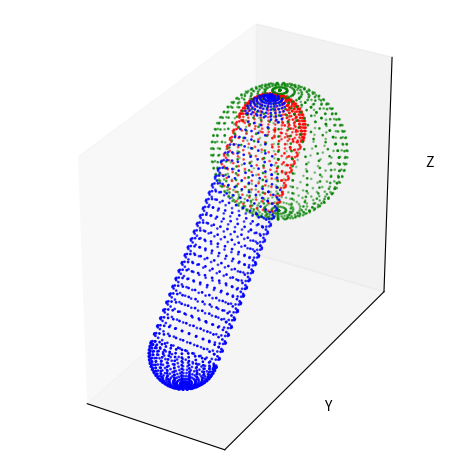

This chart was generated by the following Python code:
import math 
import typing as ty
from dataclasses import dataclass
from enum import Enum 

import matplotlib.pyplot as plt
import numpy as np

class Cap(Enum):
    Round = 1
    Flat = 2
    NoCap = 3

@dataclass
class Point3D:
    x: float
    y: float
    z: float

@dataclass
class Vector3D:
    x: float
    y: float
    z: float

@dataclass
class Circle3D:
    center: Point3D
    radius: float
    normal: Vector3D

def normalize(V):
    return V / np.linalg.norm(V)

def gram_schmidt(N):
    V = np.random.rand(3)
    V = V - np.dot(V, N) * N # Create V orthogonal to N
    V = normalize(V)
    W = np.cross(N, V) # Create W orthogonal to N and V
    return V, W

def calculate_normal(p1: Point3D, p2: Point3D) -> Vector3D:
    return Vector3D(p1.x - p2.x, p1.y - p2.y, p1.z - p2.z)

def calculate_points_along_line(start: Point3D, end: Point3D, num_points: int) -> ty.List[Point3D]:
    x = np.linspace(start.x, end.x, num_points)
    y = np.linspace(start.y, end.y, num_points)
    z = np.linspace(start.z, end.z, num_points)
    points = [Point3D(x[i], y[i], z[i]) for i in range(num_points)]
    return points

def generate_points_on_circle(circle: Circle3D, num_points: int):
    normal_vector = np.array([circle.normal.x, circle.normal.y, circle.normal.z])
    center = np.array([circle.center.x, circle.center.y, circle.center.z])
    radius = circle.radius
    N = normalize(normal_vector)
    V, W = gram_schmidt(N) # TODO: for cylinder we calculate this now many times...
    angles = np.linspace(0, 2 * np.pi, num_points)
    points = center + radius * np.outer(np.cos(angles), V) + radius * np.outer(np.sin(angles), W)
    points = [Point3D(point[0], point[1], point[2]) for point in points]
    return points


def generate_points_on_sphere(center: Point3D, radius: float, resolution: int) -> ty.List[Point3D]:
    num_points = resolution
    sphere1_x_center = center.x
    sphere1_y_center = center.y
    sphere1_z_center = center.z
    phi = np.linspace(0, 2 * np.pi, num_points)
    theta = np.linspace(0, np.pi, num_points)
    phi, theta = np.meshgrid(phi, theta)
    x_points = sphere1_x_center + radius * np.sin(theta) * np.cos(phi)
    y_points = sphere1_y_center + radius * np.sin(theta) * np.sin(phi)
    z_points = sphere1_z_center + radius * np.cos(theta)
    points = np.array([x_points.flatten(), y_points.flatten(), z_points.flatten()]).T
    points = [Point3D(point[0], point[1], point[2]) for point in points]
    return points

def point_side_of_plane(plane_normal, plane_point, point1, point2):
    vector1 = np.array(point1) - np.array(plane_point)
    vector2 = np.array(point2) - np.array(plane_point)
    dot_product1 = np.dot(vector1, plane_normal)
    dot_product2 = np.dot(vector2, plane_normal)
    return np.sign(dot_product1) == np.sign(dot_product2)

def calc_cap(normal: Vector3D, center: Point3D, other: Point3D, radius: float, resolution: int, cap: Cap, points: ty.List[Point3D]):
    normal = np.array([normal.x, normal.y, normal.z])
    match cap:
        case Cap.Round:
            points = generate_points_on_sphere(center, radius, resolution)
            points = np.array([[point.x, point.y, point.z] for point in points])
            plane_normal = np.array([other.x - center.x, other.y - center.y, other.z - center.z])
            plane_normal = normalize(plane_normal)
            center = np.array([center.x, center.y, center.z])
            other = np.array([other.x, other.y, other.z])
            points = [point for point in points if not point_side_of_plane(plane_normal, center, point, other)]
            # TODO: can probably speed up calc above by just calculating two opositie points on sphere and then just checking if point is on the same side as those two points
            points = [Point3D(point[0], point[1], point[2]) for point in points]
        case Cap.Flat:
            points = []
            radii = np.linspace(0, radius, resolution)
            for radius in radii:
                cap1 = Circle3D(center, radius, normal)
                points.extend(generate_points_on_circle(cap1, resolution))
        case Cap.NoCap:
            points= []
    return points 

def generate_points_on_cylinder(start: Point3D, end: Point3D, radius: float, resolution: int, start_cap: Cap, end_cap: Cap) -> ty.List[Point3D]:
    normal = calculate_normal(start, end)
    centers = calculate_points_along_line(start, end, resolution)
    points = []
    for center in centers:
        circle = Circle3D(center, radius, normal)
        points_on_circle = generate_points_on_circle(circle, resolution)
        points.extend(points_on_circle)
    
    start_cap_points = calc_cap(normal, start, end, radius, resolution, start_cap, points)
    end_cap_points = calc_cap(normal, end, start, radius, resolution, end_cap, points)
    points.extend(start_cap_points)
    points.extend(end_cap_points)
    return points
        
def plot_points(points: ty.List[Point3D], colors: ty.List[int]) -> None:
    x = [point.x for point in points]
    y = [point.y for point in points]
    z = [point.z for point in points]
    fig = plt.figure()
    ax = fig.add_subplot(111, projection='3d')
    ax.set_xticks([])
    ax.set_yticks([])
    ax.set_zticks([])
    ax.set_xlabel('X')
    ax.set_ylabel('Y')
    ax.set_zlabel('Z')
    ax.set_box_aspect((np.ptp(x), np.ptp(y), np.ptp(z)))
    ax.scatter(x, y, z, color=colors, s=1)
    plt.tight_layout()
    plt.show()
    plt.clf()
    
def main() -> None:
    points = generate_points_on_cylinder(Point3D(0, 0, 0), Point3D(0, 5, 5), 1, 30, Cap.Round, Cap.Round)
    sphere_center = Point3D(0, 5.5, 4)
    sphere = generate_points_on_sphere(sphere_center, 2, 30)
    colors = []
    for point in points: 
        dist = math.sqrt((point.x - sphere_center.x) ** 2 + (point.y - sphere_center.y) ** 2 + (point.z - sphere_center.z) ** 2)
        if dist < 2: colors.append("red")
        else: colors.append("blue")
    points += sphere
    for point in sphere: colors.append("green")
    plot_points(points, colors)
    exit(0)

if __name__ == "__main__":
    main()
